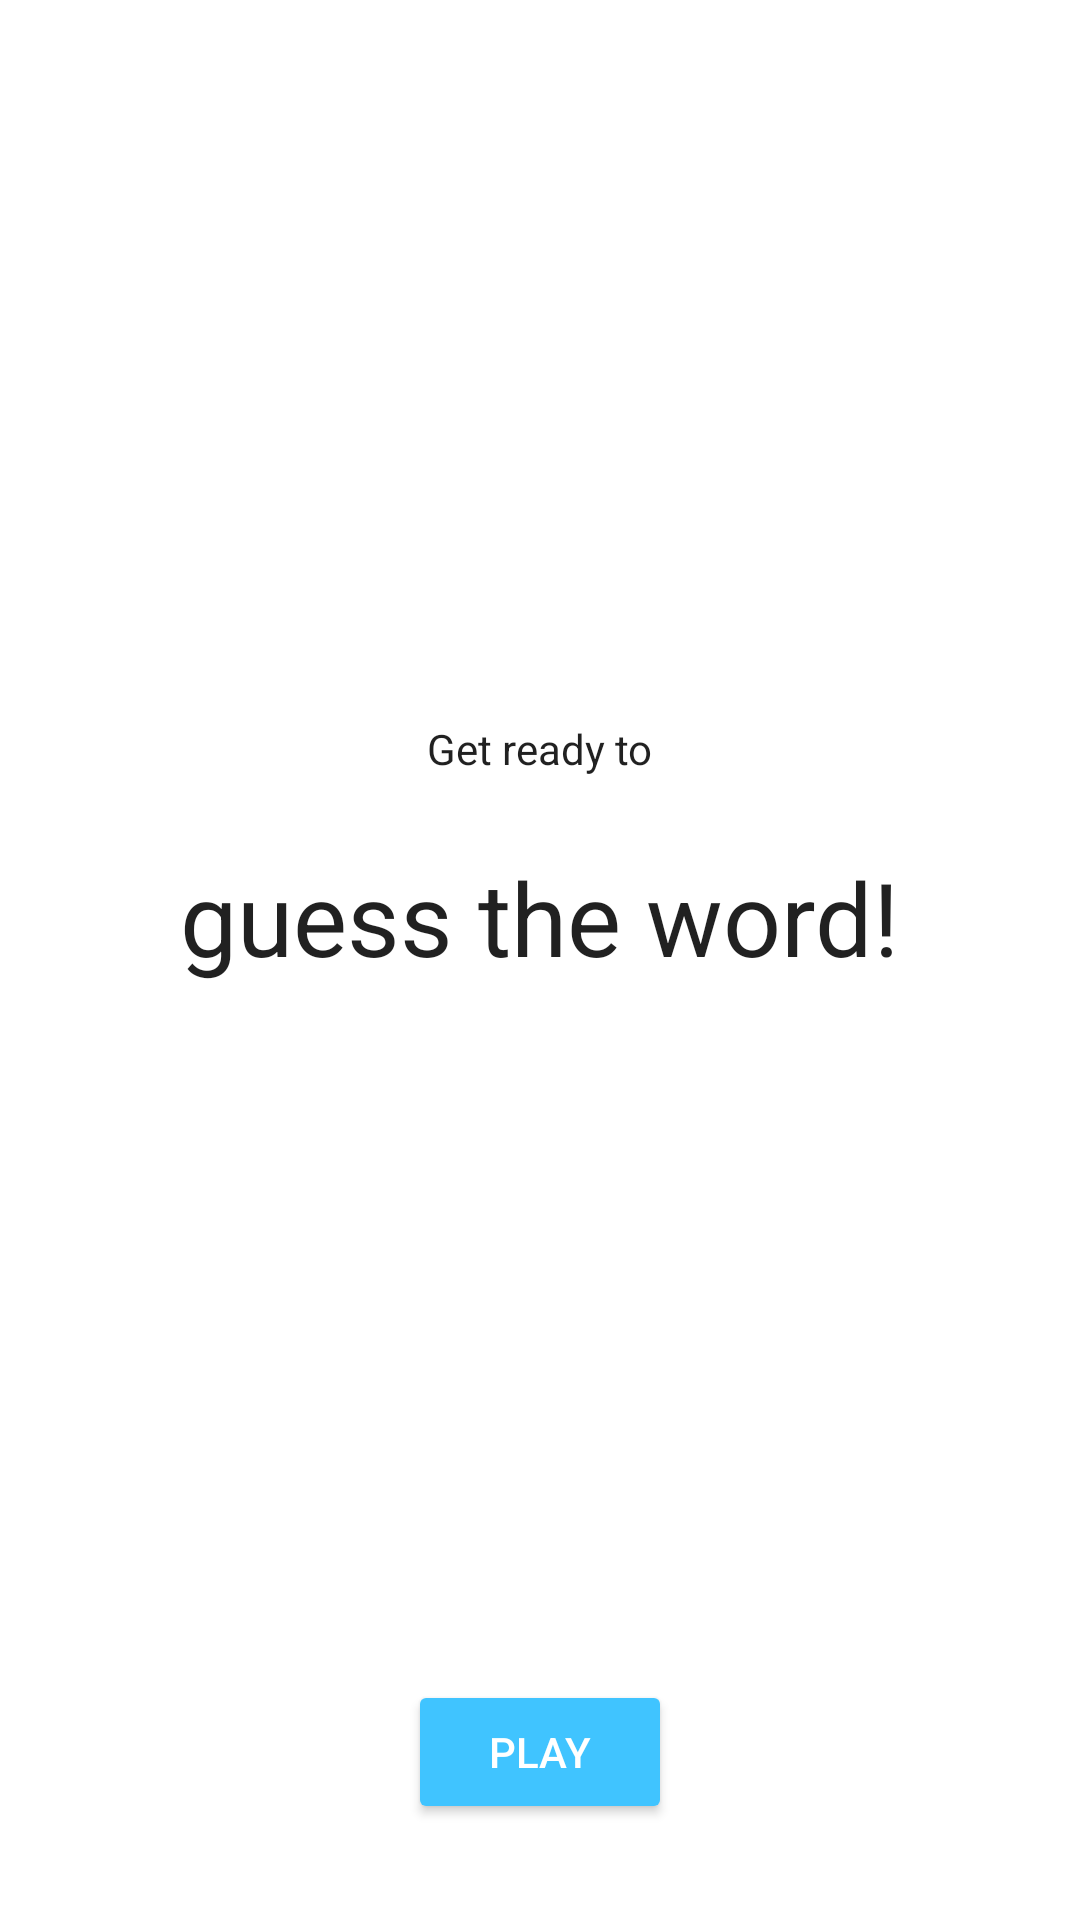

Android layout source for this screen:
<!-- AndroidManifest.xml: application theme Theme.GuessIt -->
<!-- res/layout/title_fragment.xml -->
<?xml version="1.0" encoding="utf-8"?>
<layout xmlns:android="http://schemas.android.com/apk/res/android"
    xmlns:app="http://schemas.android.com/apk/res-auto"
    xmlns:tools="http://schemas.android.com/tools">
    <androidx.constraintlayout.widget.ConstraintLayout
        android:id="@+id/title_layout"
        android:layout_width="match_parent"
        android:layout_height="match_parent"
        tools:context=".screens.title.TitleFragment">
        <TextView
            android:id="@+id/get_ready_text"
            android:layout_width="wrap_content"
            android:layout_height="wrap_content"
            android:layout_marginTop="8dp"
            android:layout_marginBottom="8dp"
            android:fontFamily="sans-serif"
            android:text="@string/get_ready"
            android:textSize="14sp"
            android:textStyle="normal"
            android:theme="@style/text"
            app:layout_constraintBottom_toTopOf="@+id/title_text"
            app:layout_constraintEnd_toEndOf="parent"
            app:layout_constraintHorizontal_bias="0.5"
            app:layout_constraintStart_toStartOf="parent"
            app:layout_constraintTop_toTopOf="parent"
            app:layout_constraintVertical_chainStyle="packed" />
        <TextView
            android:id="@+id/title_text"
            android:layout_width="wrap_content"
            android:layout_height="wrap_content"
            android:layout_marginTop="16dp"
            android:fontFamily="sans-serif"
            android:text="@string/title_text"
            android:textSize="34sp"
            android:textStyle="normal"
            android:theme="@style/text"
            app:layout_constraintBottom_toTopOf="@+id/play_game_button"
            app:layout_constraintEnd_toEndOf="parent"
            app:layout_constraintHorizontal_bias="0.5"
            app:layout_constraintStart_toStartOf="parent"
            app:layout_constraintTop_toBottomOf="@+id/get_ready_text"
            app:layout_constraintVertical_chainStyle="packed" />
        <androidx.appcompat.widget.AppCompatButton
            android:id="@+id/play_game_button"
            android:layout_width="wrap_content"
            android:layout_height="wrap_content"
            android:layout_marginBottom="32dp"
            android:text="@string/play_button"
            android:theme="@style/GoButton"
            app:layout_constraintBottom_toBottomOf="parent"
            app:layout_constraintEnd_toEndOf="parent"
            app:layout_constraintStart_toStartOf="parent" />
    </androidx.constraintlayout.widget.ConstraintLayout>
</layout>
<!-- resources referenced by this layout -->
<resources>
  <string name="get_ready">Get ready to</string>
  <string name="play_button">Play</string>
  <string name="title_text">guess the word!</string>
  <style name="GoButton">
          <item name="backgroundTint">@color/colorPrimary</item>
          <item name="android:textColor">@color/white</item>
      </style>
  <style name="text">
          <item name="android:textColor">@color/black</item>
      </style>
  <style name="Theme.GuessIt" parent="Theme.MaterialComponents.DayNight.DarkActionBar">
          <item name="colorPrimary">@color/colorPrimary</item>
          <item name="colorPrimaryDark">@color/colorPrimaryDark</item>
      </style>
  <color name="colorPrimary">#40c4ff</color>
  <color name="white">#FFFFFFFF</color>
  <color name="black">#de000000</color>
  <color name="colorPrimaryDark">#0091ea</color>
</resources>
